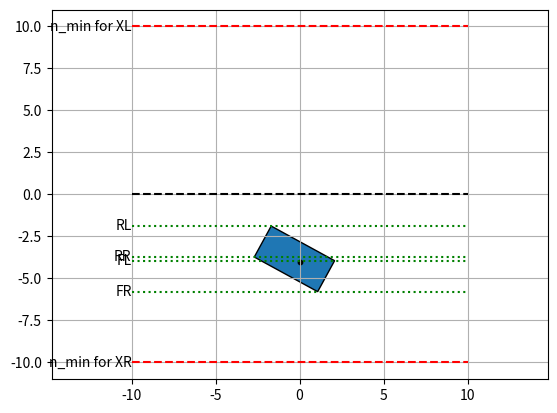

The matplotlib source for this figure:
"""
 * Simple Vehicle Dynamics Simulator Project
 *
 * Copyright (c) 2023-2024 Authors:
 * [redacted]
 *
 * All rights reserved.
 *
 * Unauthorized copying of this file, via any medium is strictly prohibited
 * Proprietary and confidential
"""

import matplotlib.pyplot as plt
import matplotlib.patches
import numpy as np

L_F = 1.8
L_R = 2.5
W = 2.1
n = -4
n_max = 10.0
n_min = -10.0
mu_rad = -0.5
mu_deg = np.rad2deg(mu_rad)

bounds_front = L_F * np.sin(mu_rad)
bounds_rear = L_R * np.sin(mu_rad)
bounds_width = W / 2.0 * np.cos(mu_rad)

track_con_fl = n + bounds_front + bounds_width
track_con_rl = n - bounds_rear + bounds_width
track_con_fr = n + bounds_front - bounds_width
track_con_rr = n - bounds_rear - bounds_width

constraints_n = (track_con_fl, track_con_fr, track_con_rl, track_con_rr)

x_anchor = -L_R * np.cos(mu_rad) + W / 2 * np.sin(mu_rad)
print(x_anchor)
y_anchor = n - L_R * np.sin(mu_rad) - W / 2 * np.cos(mu_rad)
pat = matplotlib.patches.Rectangle(
    xy=(x_anchor, y_anchor),
    width=L_R + L_F,
    height=W,
    angle=mu_deg,
    rotation_point="xy",
    edgecolor="k",
)

xmin_hlines = -10.0
xmax_hlines = 10.0
plt.figure()
plt.hlines(np.array([n_max]), xmin_hlines, xmax_hlines, "r", linestyles="dashed")
plt.text(xmin_hlines, n_max, "n_min for XL", ha="right", va="center")
plt.hlines(np.array([n_min]), xmin_hlines, xmax_hlines, "r", linestyles="dashed")
plt.text(xmin_hlines, n_min, "n_min for XR", ha="right", va="center")

plt.hlines(np.array([0]), xmin_hlines, xmax_hlines, "k", linestyles="dashed")
plt.hlines(np.array(constraints_n), xmin_hlines, xmax_hlines, "g", linestyles="dotted")
plt.text(xmin_hlines, constraints_n[0], "FL", ha="right", va="center")
plt.text(xmin_hlines, constraints_n[1], "FR", ha="right", va="center")
plt.text(xmin_hlines, constraints_n[2], "RL", ha="right", va="center")
plt.text(xmin_hlines, constraints_n[3], "RR", ha="right", va="center")
ax = plt.gca()
ax.add_patch(pat)
ax.axis("equal")

plt.scatter(0, n, s=10, c="k")
plt.grid("both")
plt.show()
